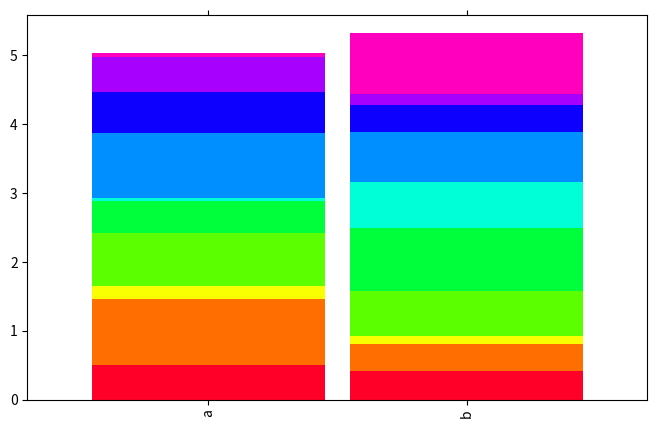

Write the Python code that produced this figure.
import matplotlib.pyplot as plt
import numpy as np
import pandas as pd


# mu, sigma = 200, 25
# x = mu + sigma*np.random.randn(1000,3)
# x1 = mu + sigma*np.random.randn(990,1)
# x2 = mu + sigma*np.random.randn(980,1)
# x3 = mu + sigma*np.random.randn(1000,1)
#plt.figure()
#n, bins, patches = plt.hist(x, 30, stacked=True, normed = True)
x1 = [1,2,3]
x2 = [4,5,6]

df2 = pd.DataFrame(np.random.rand(10, 2), columns=['a', 'b']).T
# print(df2)
# print(df2.T)
#print(np.random.rand(10, 4))
#print(pd.DataFrame(np.random.rand(10, 4), columns=['a', 'b', 'c', 'd']))

#df2.T.plot(kind='bar', stacked=True, legend=False, colormap=plt.get_cmap('gist_rainbow'))

fig, axs = plt.subplots(figsize=(8, 5))
axs.tick_params(axis='x',
                which='both',
                bottom='off',
                top='off',
                labelbottom='off')
# axs.plot(df2.index, df2)
df2.plot(kind='bar', ax=axs, stacked=True, legend=False, colormap=plt.get_cmap('gist_rainbow'), width=.9)

#print(n)
#print(bins)

#plt.hist([x1,x2], histtype='barstacked')
plt.show()
